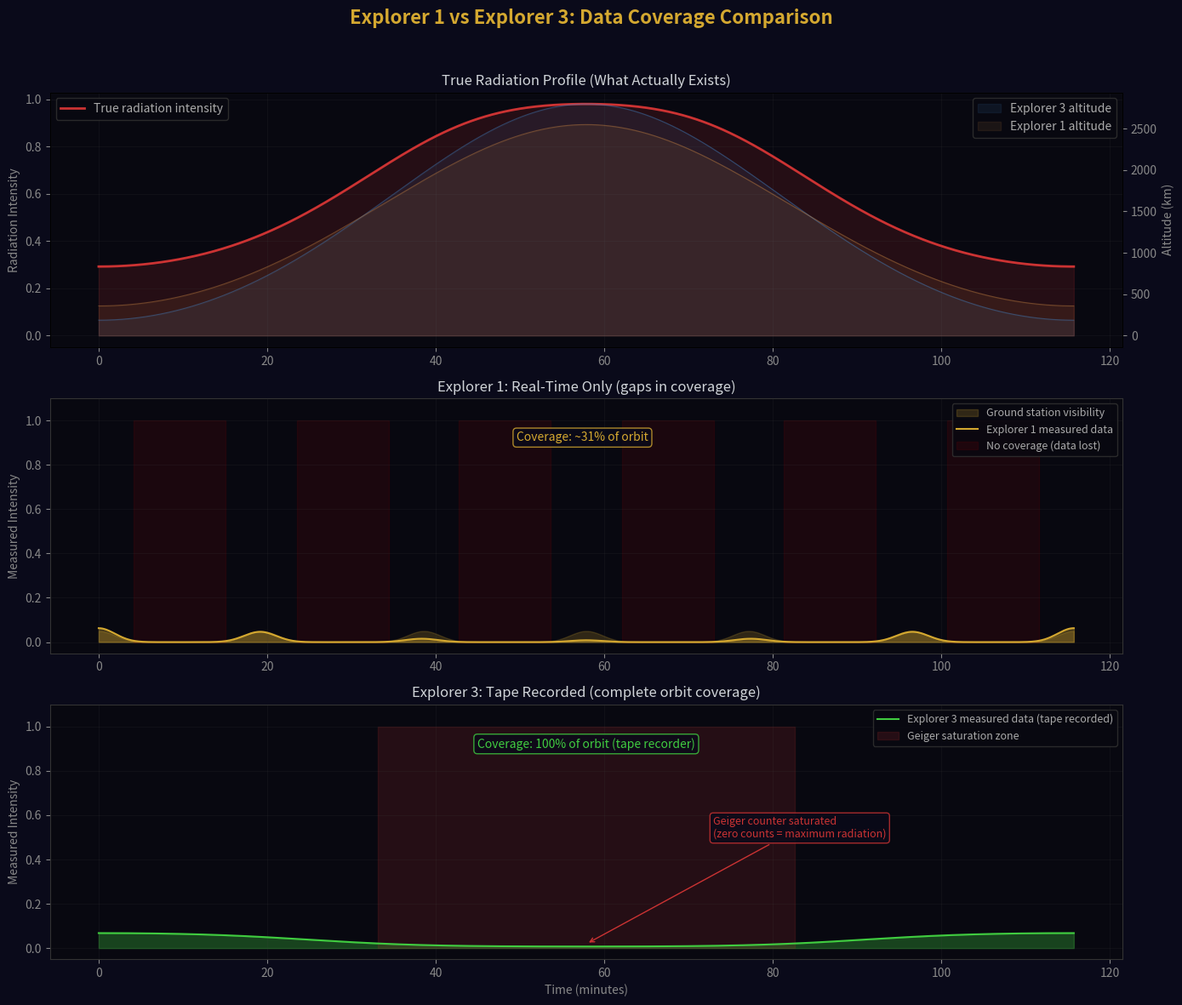

Reproduce this figure in Python.
#!/usr/bin/env python3
"""
Explorer 1 vs Explorer 3: Data Coverage Comparison
Mission 1.9 — Explorer 3 (confirmed Van Allen belts with tape recorder)

This simulation compares the data coverage between Explorer 1 (real-time
telemetry only) and Explorer 3 (continuous tape recording + compressed
playback). It shows:

1. Ground station visibility windows (~10% of orbit for Explorer 1)
2. Radiation intensity profile for a complete orbit
3. How the gaps in Explorer 1's data could hide the belt structure
4. How Explorer 3's tape recorder revealed the complete picture

Explorer 1 could only transmit data when visible from a ground station.
With stations spread around the equator, a satellite in a 33-degree
inclination orbit is visible from any given station for only ~5-10
minutes per 115-minute orbit. Total coverage: roughly 10-15% of
each orbit.

Explorer 3's tape recorder changed this: it recorded continuously
for the entire orbit and played back compressed (4:1) over ground
stations, giving scientists 100% data coverage for the first time.

Run: python3 recording-comparison.py
Requires: numpy, matplotlib
"""

import numpy as np
import matplotlib.pyplot as plt
import matplotlib.patches as mpatches

# ============================================
# ORBITAL PARAMETERS
# ============================================

# Explorer 1: 358 x 2,550 km, 114.8 min period, 33.24 deg inclination
E1_PERIGEE = 358    # km
E1_APOGEE = 2550    # km
E1_PERIOD = 114.8   # minutes
E1_INCL = 33.24     # degrees

# Explorer 3: 186 x 2,799 km, 115.7 min period, 33.15 deg inclination
E3_PERIGEE = 186    # km
E3_APOGEE = 2799    # km
E3_PERIOD = 115.7   # minutes
E3_INCL = 33.15     # degrees

R_EARTH = 6371      # km

# ============================================
# RADIATION BELT MODEL
# ============================================

def radiation_intensity(altitude_km, L_shell=None):
    """
    Simplified radiation belt intensity model.
    Returns relative intensity (0-1) based on altitude.

    The inner Van Allen belt peaks at ~1.5 Earth radii (3,000 km altitude).
    Explorer 1 and 3 orbits crossed through the lower edge of the belt
    near their apogees.
    """
    r = (R_EARTH + altitude_km) / R_EARTH  # Earth radii

    # Inner belt: peaks around L=1.5 (3,000 km altitude)
    belt_center = 1.5
    belt_width = 0.3
    intensity = np.exp(-((r - belt_center) ** 2) / (2 * belt_width ** 2))

    # Scale to peak intensity
    return intensity


def orbit_altitude(true_anomaly, perigee_km, apogee_km):
    """
    Calculate altitude at a given true anomaly for an elliptical orbit.

    true_anomaly: angle from perigee (radians)
    Returns altitude in km.
    """
    r_p = R_EARTH + perigee_km
    r_a = R_EARTH + apogee_km
    a = (r_p + r_a) / 2                    # semi-major axis
    e = (r_a - r_p) / (r_a + r_p)          # eccentricity
    r = a * (1 - e**2) / (1 + e * np.cos(true_anomaly))
    return r - R_EARTH


# ============================================
# GROUND STATION COVERAGE
# ============================================

def ground_station_coverage(true_anomaly, num_stations=6):
    """
    Model ground station visibility as a function of orbital position.

    Simplified: stations are evenly spaced in longitude, and the satellite
    is visible from a station for ~10 degrees of true anomaly per pass.
    Total coverage: ~10-15% of orbit.
    """
    coverage = np.zeros_like(true_anomaly)

    # Station positions (in terms of true anomaly — simplified)
    station_spacing = 2 * np.pi / num_stations
    station_window = np.radians(12)  # ~12 degrees visibility per station

    for i in range(num_stations):
        station_pos = i * station_spacing
        # Gaussian window centered on station
        delta = np.abs(np.mod(true_anomaly - station_pos + np.pi, 2*np.pi) - np.pi)
        coverage = np.maximum(coverage,
                              np.exp(-(delta**2) / (2 * (station_window/2)**2)))

    return coverage


# ============================================
# GEIGER COUNTER RESPONSE
# ============================================

def geiger_response(true_intensity, dead_time_us=100):
    """
    Geiger counter response with dead time saturation.

    The measured rate N_m = N_t * exp(-N_t * tau) where tau is dead time.
    At high true rates, the measured rate drops to zero (saturation).

    We model the Geiger response as:
    - Linear below a threshold
    - Dropping toward zero at high intensities (saturation)
    """
    # Normalize intensity to count rate
    max_rate = 50000  # counts/sec at peak belt intensity
    true_rate = true_intensity * max_rate

    # Dead time in seconds
    tau = dead_time_us * 1e-6

    # Paralyzable detector model
    measured_rate = true_rate * np.exp(-true_rate * tau)

    # Normalize back
    measured = measured_rate / max_rate
    return np.clip(measured, 0, 1)


# ============================================
# SIMULATION
# ============================================

# One complete orbit
theta = np.linspace(0, 2 * np.pi, 1000)

# Explorer 1 orbit
e1_alt = orbit_altitude(theta, E1_PERIGEE, E1_APOGEE)
e1_radiation = radiation_intensity(e1_alt)
e1_geiger = geiger_response(e1_radiation)
e1_coverage = ground_station_coverage(theta, num_stations=6)
e1_data = e1_geiger * e1_coverage  # Only see data during coverage windows

# Explorer 3 orbit
e3_alt = orbit_altitude(theta, E3_PERIGEE, E3_APOGEE)
e3_radiation = radiation_intensity(e3_alt)
e3_geiger = geiger_response(e3_radiation)
# Explorer 3: tape records everything — full coverage
e3_data = e3_geiger  # Complete orbit, no gaps

# ============================================
# PLOTTING
# ============================================

fig, axes = plt.subplots(3, 1, figsize=(14, 12))
fig.patch.set_facecolor('#0a0a1a')
fig.suptitle('Explorer 1 vs Explorer 3: Data Coverage Comparison',
             color='#D4A830', fontsize=16, fontweight='bold', y=0.98)

# Shared styling
for ax in axes:
    ax.set_facecolor('#080810')
    ax.tick_params(colors='#888888')
    for spine in ax.spines.values():
        spine.set_color('#333333')
    ax.grid(True, alpha=0.15, color='#444444')

# --- Panel 1: Altitude and True Radiation ---
ax1 = axes[0]
time_min = theta / (2 * np.pi) * E3_PERIOD  # Time in minutes

ax1_alt = ax1.twinx()
ax1_alt.fill_between(time_min, e3_alt, alpha=0.1, color='#4488CC',
                      label='Explorer 3 altitude')
ax1_alt.plot(time_min, e3_alt, color='#4488CC', alpha=0.4, linewidth=0.8)
ax1_alt.fill_between(time_min, e1_alt, alpha=0.1, color='#CC8844',
                      label='Explorer 1 altitude')
ax1_alt.plot(time_min, e1_alt, color='#CC8844', alpha=0.4, linewidth=0.8)
ax1_alt.set_ylabel('Altitude (km)', color='#888888')
ax1_alt.tick_params(colors='#888888')

ax1.plot(time_min, e3_radiation, color='#CC3333', linewidth=2,
         label='True radiation intensity')
ax1.fill_between(time_min, e3_radiation, alpha=0.15, color='#CC3333')
ax1.set_ylabel('Radiation Intensity', color='#888888')
ax1.set_title('True Radiation Profile (What Actually Exists)',
              color='#D0D4D8', fontsize=12)
ax1.legend(loc='upper left', facecolor='#080810', edgecolor='#333333',
           labelcolor='#AAAAAA')
ax1_alt.legend(loc='upper right', facecolor='#080810', edgecolor='#333333',
               labelcolor='#AAAAAA')

# --- Panel 2: Explorer 1 (gaps) ---
ax2 = axes[1]
# Show the coverage windows
ax2.fill_between(time_min, e1_coverage * 0.05, alpha=0.2, color='#D4A830',
                  label='Ground station visibility')

# Show the gapped data
ax2.plot(time_min, e1_data, color='#D4A830', linewidth=1.5,
         label='Explorer 1 measured data')
ax2.fill_between(time_min, e1_data, alpha=0.3, color='#D4A830')

# Mark the gaps
gap_mask = e1_coverage < 0.1
ax2.fill_between(time_min, 0, 1, where=gap_mask, alpha=0.08,
                  color='#FF0000', label='No coverage (data lost)')

ax2.set_ylabel('Measured Intensity', color='#888888')
ax2.set_title('Explorer 1: Real-Time Only (gaps in coverage)',
              color='#D0D4D8', fontsize=12)
ax2.set_ylim(-0.05, 1.1)
ax2.legend(loc='upper right', facecolor='#080810', edgecolor='#333333',
           labelcolor='#AAAAAA', fontsize=9)
ax2.text(E1_PERIOD * 0.5, 0.95,
         f'Coverage: ~{np.mean(e1_coverage > 0.3)*100:.0f}% of orbit',
         color='#D4A830', fontsize=10, ha='center', va='top',
         bbox=dict(boxstyle='round,pad=0.3', facecolor='#0a0a1a',
                   edgecolor='#D4A830', alpha=0.8))

# --- Panel 3: Explorer 3 (complete) ---
ax3 = axes[2]
ax3.plot(time_min, e3_data, color='#40CC40', linewidth=1.5,
         label='Explorer 3 measured data (tape recorded)')
ax3.fill_between(time_min, e3_data, alpha=0.3, color='#40CC40')

# Show where saturation occurs
saturation_mask = (e3_radiation > 0.7) & (e3_geiger < 0.1)
ax3.fill_between(time_min, 0, 1, where=saturation_mask, alpha=0.15,
                  color='#CC3333', label='Geiger saturation zone')

# Annotate the saturation
sat_indices = np.where(saturation_mask)[0]
if len(sat_indices) > 0:
    sat_center = time_min[sat_indices[len(sat_indices)//2]]
    ax3.annotate('Geiger counter saturated\n(zero counts = maximum radiation)',
                 xy=(sat_center, 0.02),
                 xytext=(sat_center + 15, 0.5),
                 color='#CC3333', fontsize=9,
                 arrowprops=dict(arrowstyle='->', color='#CC3333'),
                 bbox=dict(boxstyle='round,pad=0.3', facecolor='#0a0a1a',
                           edgecolor='#CC3333', alpha=0.8))

ax3.set_ylabel('Measured Intensity', color='#888888')
ax3.set_xlabel('Time (minutes)', color='#888888')
ax3.set_title('Explorer 3: Tape Recorded (complete orbit coverage)',
              color='#D0D4D8', fontsize=12)
ax3.set_ylim(-0.05, 1.1)
ax3.legend(loc='upper right', facecolor='#080810', edgecolor='#333333',
           labelcolor='#AAAAAA', fontsize=9)
ax3.text(E3_PERIOD * 0.5, 0.95,
         'Coverage: 100% of orbit (tape recorder)',
         color='#40CC40', fontsize=10, ha='center', va='top',
         bbox=dict(boxstyle='round,pad=0.3', facecolor='#0a0a1a',
                   edgecolor='#40CC40', alpha=0.8))

plt.tight_layout(rect=[0, 0, 1, 0.96])
plt.savefig('recording-comparison.png', dpi=150, facecolor=fig.get_facecolor(),
            bbox_inches='tight')
plt.show()

# ============================================
# TEXT SUMMARY
# ============================================

print()
print('=' * 70)
print('Explorer 1 vs Explorer 3: Data Coverage Comparison')
print('=' * 70)
print()
print(f'Explorer 1: {E1_PERIGEE} x {E1_APOGEE} km, {E1_PERIOD:.1f} min period')
print(f'Explorer 3: {E3_PERIGEE} x {E3_APOGEE} km, {E3_PERIOD:.1f} min period')
print()
print(f'Explorer 1 ground station coverage: ~{np.mean(e1_coverage > 0.3)*100:.0f}% of orbit')
print(f'Explorer 3 tape recorder coverage:  100% of orbit')
print()
print(f'Explorer 1 peak measured radiation: {np.max(e1_data):.3f} (normalized)')
print(f'Explorer 3 peak measured radiation: {np.max(e3_data):.3f} (normalized)')
print()
print('The critical difference:')
print(f'  Explorer 1 data points in belt region: {np.sum((e1_data > 0.01) & (e3_radiation > 0.3))}/{np.sum(e3_radiation > 0.3)}')
print(f'  Explorer 3 data points in belt region: {np.sum((e3_data > 0.01) & (e3_radiation > 0.3))}/{np.sum(e3_radiation > 0.3)} (plus saturation zones)')
print()
print('Explorer 1 could INFER the belts from the saturation pattern,')
print('but the gaps in coverage made the inference uncertain.')
print('Explorer 3 CONFIRMED the belts with a complete radiation profile.')
print('The tape recorder transformed an inference into a discovery.')
